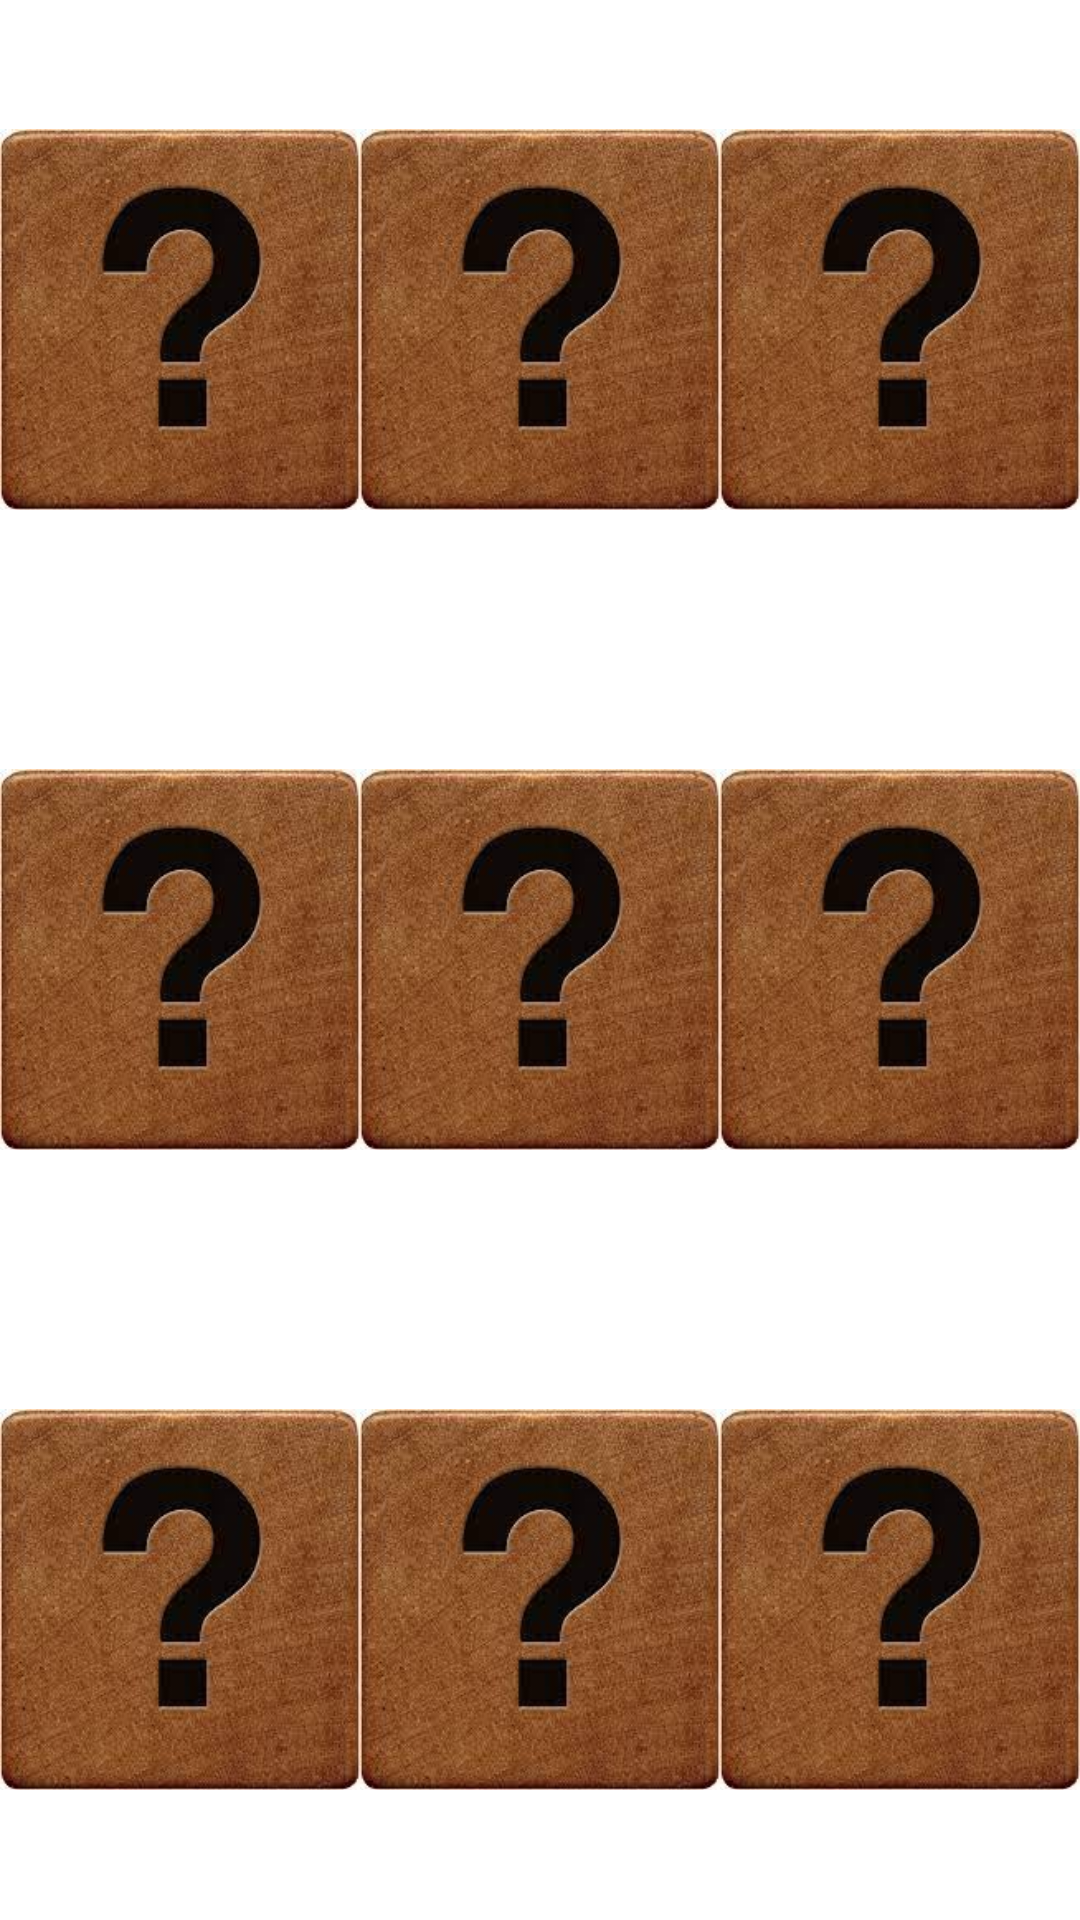

This screen was rendered from an Android layout file. Write that file and the resources it references.
<!-- AndroidManifest.xml: application theme Theme.ANDROIDGAME_1 -->
<!-- res/layout/images.xml -->
<?xml version="1.0" encoding="utf-8"?>
<LinearLayout xmlns:android="http://schemas.android.com/apk/res/android"
    android:layout_width="match_parent"
    android:weightSum="3"
    android:orientation="vertical"
    android:layout_height="match_parent">


    <LinearLayout
        android:layout_width="match_parent"
        android:layout_height="match_parent"
        android:weightSum="3"
        android:layout_weight="1"
        android:orientation="horizontal">

        <ImageView
            android:id="@+id/iv_11"
            android:scaleType="centerInside"
            android:src="@drawable/ic_back"
            android:layout_weight="1"
            android:layout_width="match_parent"
            android:layout_height="match_parent" />


        <ImageView
            android:id="@+id/iv_12"
            android:scaleType="centerInside"
            android:src="@drawable/ic_back"
            android:layout_weight="1"
            android:layout_width="match_parent"
            android:layout_height="match_parent" />


        <ImageView
            android:id="@+id/iv_13"
            android:scaleType="centerInside"
            android:src="@drawable/ic_back"
            android:layout_weight="1"
            android:layout_width="match_parent"
            android:layout_height="match_parent"/>

    </LinearLayout>

    <LinearLayout
        android:layout_width="match_parent"
        android:layout_height="match_parent"
        android:weightSum="3"
        android:layout_weight="1"
        android:orientation="horizontal">

        <ImageView
            android:id="@+id/iv_21"
            android:scaleType="centerInside"
            android:src="@drawable/ic_back"
            android:layout_weight="1"
            android:layout_width="match_parent"
            android:layout_height="match_parent" />


        <ImageView
            android:id="@+id/iv_22"
            android:scaleType="centerInside"
            android:src="@drawable/ic_back"
            android:layout_weight="1"
            android:layout_width="match_parent"
            android:layout_height="match_parent" />


        <ImageView
            android:id="@+id/iv_23"
            android:scaleType="centerInside"
            android:src="@drawable/ic_back"
            android:layout_weight="1"
            android:layout_width="match_parent"
            android:layout_height="match_parent"/>

    </LinearLayout>
    <LinearLayout
        android:layout_width="match_parent"
        android:layout_height="match_parent"
        android:weightSum="3"
        android:layout_weight="1"
        android:orientation="horizontal">

        <ImageView
            android:id="@+id/iv_31"
            android:scaleType="centerInside"
            android:src="@drawable/ic_back"
            android:layout_weight="1"
            android:layout_width="match_parent"
            android:layout_height="match_parent" />


        <ImageView
            android:id="@+id/iv_32"
            android:scaleType="centerInside"
            android:src="@drawable/ic_back"
            android:layout_weight="1"
            android:layout_width="match_parent"
            android:layout_height="match_parent" />


        <ImageView
            android:id="@+id/iv_33"
            android:scaleType="centerInside"
            android:src="@drawable/ic_back"
            android:layout_weight="1"
            android:layout_width="match_parent"
            android:layout_height="match_parent"/>

    </LinearLayout>
</LinearLayout>
<!-- resources referenced by this layout -->
<resources>
  <!-- drawable ic_back: jpeg bitmap (drawable-v24, 9105 bytes) -->
  <style name="Theme.ANDROIDGAME_1" parent="Theme.MaterialComponents.DayNight.DarkActionBar">
          
          <item name="colorPrimary">@color/purple_500</item>
          <item name="colorPrimaryVariant">@color/purple_700</item>
          <item name="colorOnPrimary">@color/white</item>
          
          <item name="colorSecondary">@color/teal_200</item>
          <item name="colorSecondaryVariant">@color/teal_700</item>
          <item name="colorOnSecondary">@color/black</item>
          
          <item name="android:statusBarColor" tools:targetApi="l">?attr/colorPrimaryVariant</item>
          
      </style>
  <color name="purple_500">#36BBF6</color>
  <color name="purple_700">#36BBF6</color>
  <color name="white">#FFFFFFFF</color>
  <color name="teal_200">#FF03DAC5</color>
  <color name="teal_700">#FF018786</color>
  <color name="black">#FF000000</color>
</resources>
